Run: headless pygame with SDL's dummy video driver; simulated clock (each Clock.tick advances the game by its frame time, no real sleeping); random seed 0; keys injected as events and as key.get_pressed() state; no mouse input.
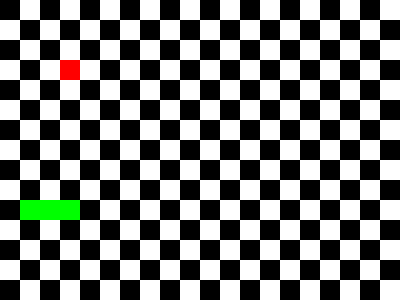
Frame 1 of 4 · flips 1–60 · no input
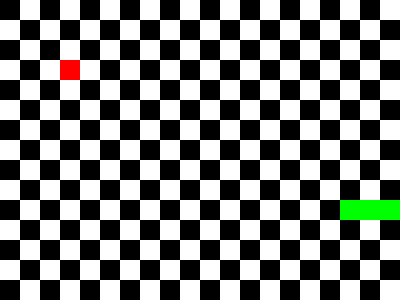
Frame 2 of 4 · flips 61–180 · tapped SPACE, RETURN · held RIGHT (→), D
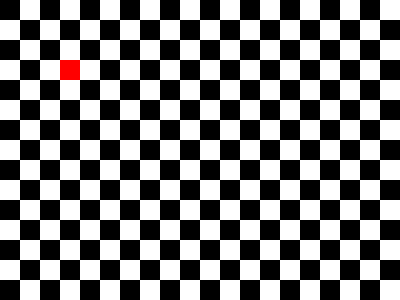
Frame 3 of 4 · flips 181–300 · held DOWN (↓), S
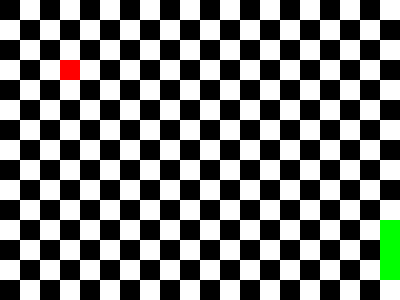
Frame 4 of 4 · flips 301–420 · held LEFT (←), A, UP (↑), W

The pygame program that drew these frames:

## modules ############
import pygame
import random as rd
import sys
import argparse
import logging
#######################

pygame.init()
clock = pygame.time.Clock()
running  = True

##CONSTANTES PAR DEFAUT
WHITE = (255, 255, 255)
BLACK = (0, 0, 0)
VERT = (0, 255, 0)
ROUGE = (255, 0, 0)
HEIGHT = 300
WIDTH = 400
LARGEUR = 20
FREQUENCE = 7
MIN_SIZE = 2

##options/ ARGUMENTS
parser = argparse.ArgumentParser(description='Some description.')
parser.add_argument('--bg-color-1', type = str,default = WHITE, help ="Takes a str. Change the 1st color of the background checkerboard.")
parser.add_argument('--bg-color-2',type = str, default = BLACK, help = "Takes a str. Change the 2d color of the background checkerboard.")
parser.add_argument('--height',type = int, default = HEIGHT, help='Take an int. Window height. Must be a multiple of tile size.')
parser.add_argument('--width',type = int,default = WIDTH, help='Take an int. Window width. Must be a multiple of tile size.')
parser.add_argument('--tile-size',type = int, default = LARGEUR, help='Take an int. Size of tile.There must be minimum 20 rows and 20 columns.')
parser.add_argument('--fps',type = int,default = FREQUENCE,  help='Take an int. Number of frames per second.')
parser.add_argument('--fruit-color',type = str, default = ROUGE,  help='Take a str. Color of the fruit.')
parser.add_argument('--snake-color',type = str, default = VERT, help='Take an str. Color of the snake.')
parser.add_argument('--snake-lenght',type = int,default = 3,  help='Take an int. Lenght of the snake. Must be more than 2.')
parser.add_argument('--game-over-on-exit', help='A flag.', action='store_true')
parser.add_argument('-g', '--debug', help = 'Enables debug log output.', action='store_true')
args = parser.parse_args()

##CHECKING OF ARGUMENTS
#check that height is a multiple of tiles size
if args.height % args.tile_size != 0 :
    raise ValueError("The size (--height arguments) must be a multiple of (--tiles-size arguments) ")

#check that width is a multiple of tiles size
if args.width % args.tile_size != 0 :
    raise ValueError("The size (--width arguments) must be a multiple of (--tiles-size arguments) ")

#check that the lenght of the snake is not lower than MIN_SIZE
if args.snake_lenght < MIN_SIZE :
    raise ValueError("The size (--snake-lenght arguments) must be a lower than 2.")

#check that the color of the snake is different from the colors of the checkerboard
if args.bg_color_1 == args.snake_color or args.bg_color_2 == args.snake_color :
    raise ValueError("The size (--bg-color-1 arguments) and (--bg-color-2 arguments )must be a different from (--snake-color arguments). ")

#LOG INFORMATIONS :

logger = logging.getLogger(__name__)
handler = logging.StreamHandler(sys.stderr)
logger.addHandler(handler)
logger.setLevel(logging.INFO)

if args.debug == True :
    logger.setLevel(logging.DEBUG)


##CREATION DU SNAKE:
def serpent(longueur) : 
    snake = [(5, 10)]
    for k in range(longueur - 1):
        snake.insert(0, ((5 + k), 10))
    return snake

## déplacement du serpent    
def move_snake(direction, snake) : 
    snake.pop()
    snake.insert(0, (snake[0][0] + direction[0], snake[0][1] + direction[1] ))

#modification taille du snake
def grandir(snake) :    
    n = len(snake)
    snake.insert(n, snake[-1])

#création du nouveau fruit
def update_fruit() : 
    return(rd.randint(0, NBR_CASES_HORIZ), rd.randint(0, NBR_CASES_VERTI))

#affichage du snake
def draw_snake(snake, snake_color, tile_size):
    for k in range(len(snake)) : 
        rect = pygame.Rect(snake[k][0]*tile_size, snake[k][1]*tile_size, tile_size, tile_size)
        pygame.draw.rect(screen, snake_color, rect)

#affichage du fruit
def draw_fruit(fruit_color, tile_size):
    rfruit = pygame.Rect(fruit[0]*tile_size, fruit[1]*tile_size, tile_size, tile_size)
    pygame.draw.rect(screen, fruit_color, rfruit)

#affichage de l'échéquier
def draw_checkerboard(height, width, tile_size, bg_color_1, bg_color_2):
    for j in range(int(height/tile_size)):

        for i in range(int(width/tile_size)):

            if (i + j)%2 == 0 : 
                rect = pygame.Rect(i*tile_size, j*tile_size, tile_size, tile_size)
                pygame.draw.rect(screen, bg_color_2, rect)

            else:
                rect = pygame.Rect(i*tile_size, j*tile_size, tile_size, tile_size)
                pygame.draw.rect(screen, bg_color_1, rect)

#affichage de tous les affichages
def draw(height, width, tile_size, bg_color_1, bg_color_2, fruit_color, snake, snake_color):
    draw_checkerboard(height, width, tile_size, bg_color_1, bg_color_2)
    draw_snake(snake, snake_color, tile_size)
    draw_fruit(fruit_color, tile_size)
    
##calcul du score
def get_score(score):
    return score + 1

##affichages
def update_display(height, width, tile_size, bg_color_1, bg_color_2, fruit_color, snake, snake_color, score):
    draw(height, width, tile_size, bg_color_1, bg_color_2, fruit_color, snake, snake_color)
    pygame.display.set_caption("SNAKE - Score : " + str(score))
    pygame.display.update()

## gestion des évènements
def process_events(dir, snake, fruit, score, tile_size, width, height):

    running = True

    ## évènements claviers
    for event in pygame.event.get():
        if event.type == pygame.KEYDOWN:
            if event.key == pygame.K_q : 
                pygame.quit()                               ## raccourcit clavier pour arrêter le programme
                logger.debug("Fin du jeu.")
            if event.key == pygame.K_LEFT :                 ## déplacer le snake vers la gauche
                dir = (-1, 0)
                move_snake(dir, snake)
            if event.key == pygame.K_RIGHT :                ## déplacer le snake vers la droite
                dir = (1, 0)
                move_snake(dir, snake)
            if event.key == pygame.K_UP :                   ## déplacer le snake vers le haut
                dir = (0, -1)
                move_snake(dir, snake)
            if event.key == pygame.K_DOWN :                  ## déplacer le snake vers le bas
                dir = (0,1)
                move_snake(dir, snake)
    
    #le serpent mange le fruit
    if snake[0] == fruit : 
        score = get_score(score)
        grandir(snake)
        fruit = update_fruit()
    
    # SORTIE DE L'ECRAN
    if args.game_over_on_exit == False : 

        if (snake[0][0]*tile_size) > width:
            snake[0] = (0, snake[0][1])
            logger.debug("Le serpent est sorti de l'ecran par la droite.")
        elif snake[0][0] < 0 : 
            snake[0] = (width//tile_size, snake[0][1])
            logger.debug("Le serpent est sorti de l'ecran par la gauche.")
        elif (snake[0][1]*tile_size) > height:
            snake[0] = (snake[0][0], 0)
            logger.debug("Le serpent est sorti de l'ecran par le bas.")
        elif snake[0][1] < 0 :
            snake[0] = (snake[0][0], height//tile_size)
            logger.debug("Le serpent est sorti de l'ecran par le haut.")
    
    if args.game_over_on_exit == True : 

        if (snake[0][0]*tile_size) > width:
            running = False
            logger.debug("Le serpent est sorti.")
        elif snake[0][0] < 0 : 
            running = False
            logger.debug("Le serpent est sorti.")
        elif (snake[0][1]*tile_size) > height:
            running = False
            logger.debug("Le serpent est sorti.")
        elif snake[0][1] < 0 :
            running = False
            logger.debug("Le serpent est sorti.")
    
    ##Le snake entre en contact avec lui-même
    for i in range(1, len(snake)):
        if snake[0] == snake[i] :
            running = False
    return (dir, running, snake, fruit, score)
    

## INITIALISATION
screen = pygame.display.set_mode( (args.width, args.height) )

NBR_CASES_HORIZ = args.width/20 - 1
NBR_CASES_VERTI = args.height/20 - 1

dir = (1, 0)  
snake = serpent(args.snake_lenght)
fruit = (3, 3)
rfruit = pygame.Rect(fruit[0]*args.tile_size, fruit[1]*args.tile_size, args.tile_size, args.tile_size)
score = 0

logger.debug('Debut du jeu.')

while running == True:
    
    clock.tick(args.fps)

    screen.fill(args.bg_color_1)                                      ## création de l'écran vide blanc
    

    #déplacement du snake
    move_snake(dir, snake)
    dir, running, snake, fruit, score = process_events(dir, snake, fruit, score, args.tile_size, args.width, args.height)

    ##affichages
    update_display(args.height, args.width, args.tile_size, args.bg_color_1, args.bg_color_2,args.fruit_color, snake, args.snake_color, score)

print('GAME OVER')
logger.info("Fin du jeu.")

#QUITTER LE PROGRAMME
pygame.quit()

#QUITTER LE PROGRAMME PROPREMENT
quit(0)
